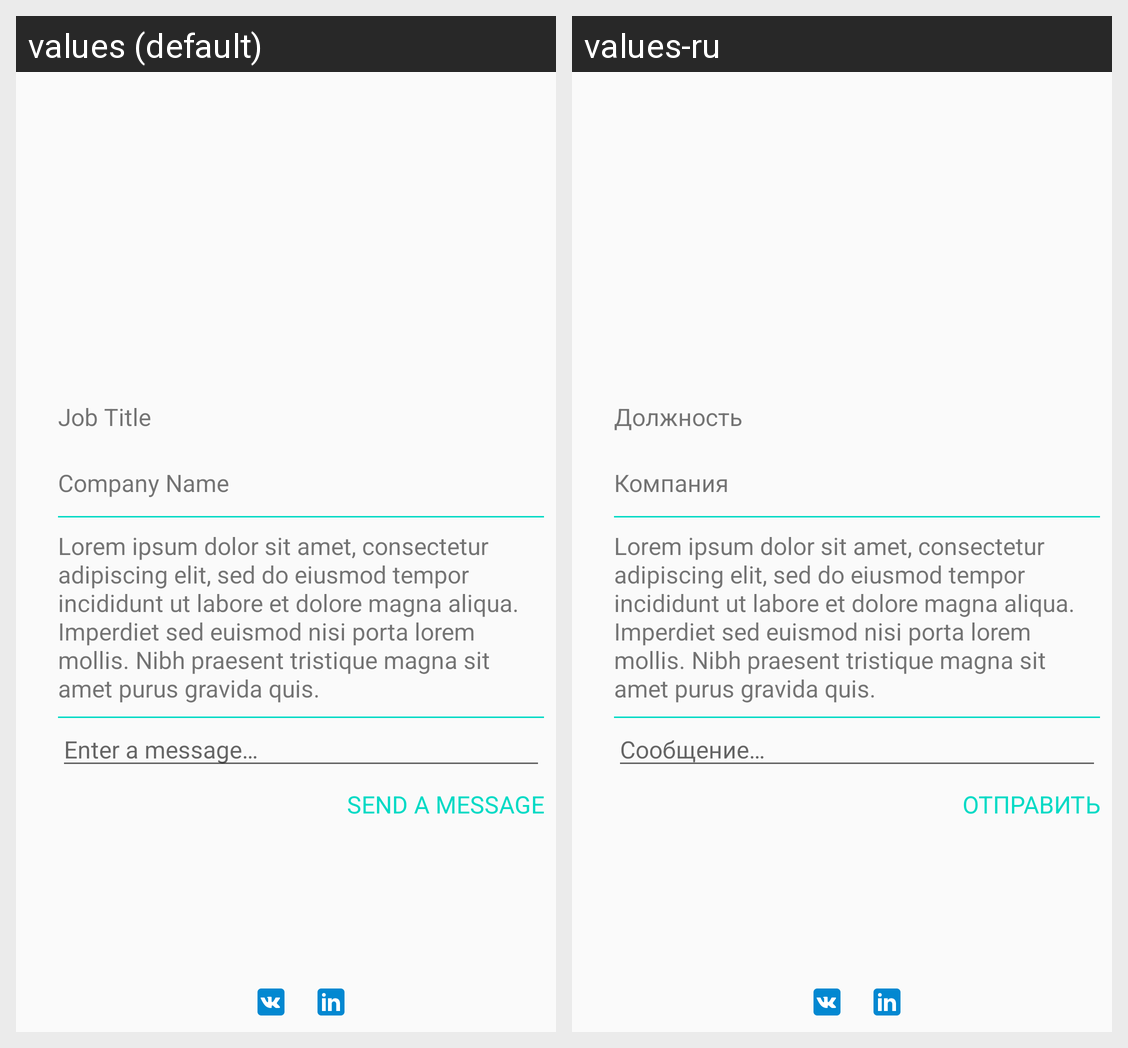

Here is an Android app screen in its default locale and in the app's own translations. Write out the translated-string differences for the strings that appear on this screen.
Android screen res/layout/activity_about.xml rendered under 2 locales, left to right: values (default), values-ru. Device: Nexus 5 (rendered at 1080×1920; each locale shown at half size, 540×960, under a caption strip naming it); theme AppTheme.
Strings drawn on this screen, with the default value and each locale's value (text and hints the layout hard-codes, and strings that could not be matched under every locale, appear in the picture but are not listed):

job_title
  values: Job Title
  values-ru: Должность

company_name
  values: Company Name
  values-ru: Компания

description
  values: Lorem ipsum dolor sit amet, consectetur adipiscing elit, sed do eiusmod tempor incididunt ut labore et dolore magna aliqua. Imperdiet sed euismod nisi porta lorem mollis. Nibh praesent tristique magna sit amet purus gravida quis.
  values-ru: Lorem ipsum dolor sit amet, consectetur adipiscing elit, sed do eiusmod tempor incididunt ut labore et dolore magna aliqua. Imperdiet sed euismod nisi porta lorem mollis. Nibh praesent tristique magna sit amet purus gravida quis.  [not translated; the default value is used]

enter_a_message
  values: Enter a message…
  values-ru: Сообщение…

send_a_message
  values: Send a message
  values-ru: Отправить
